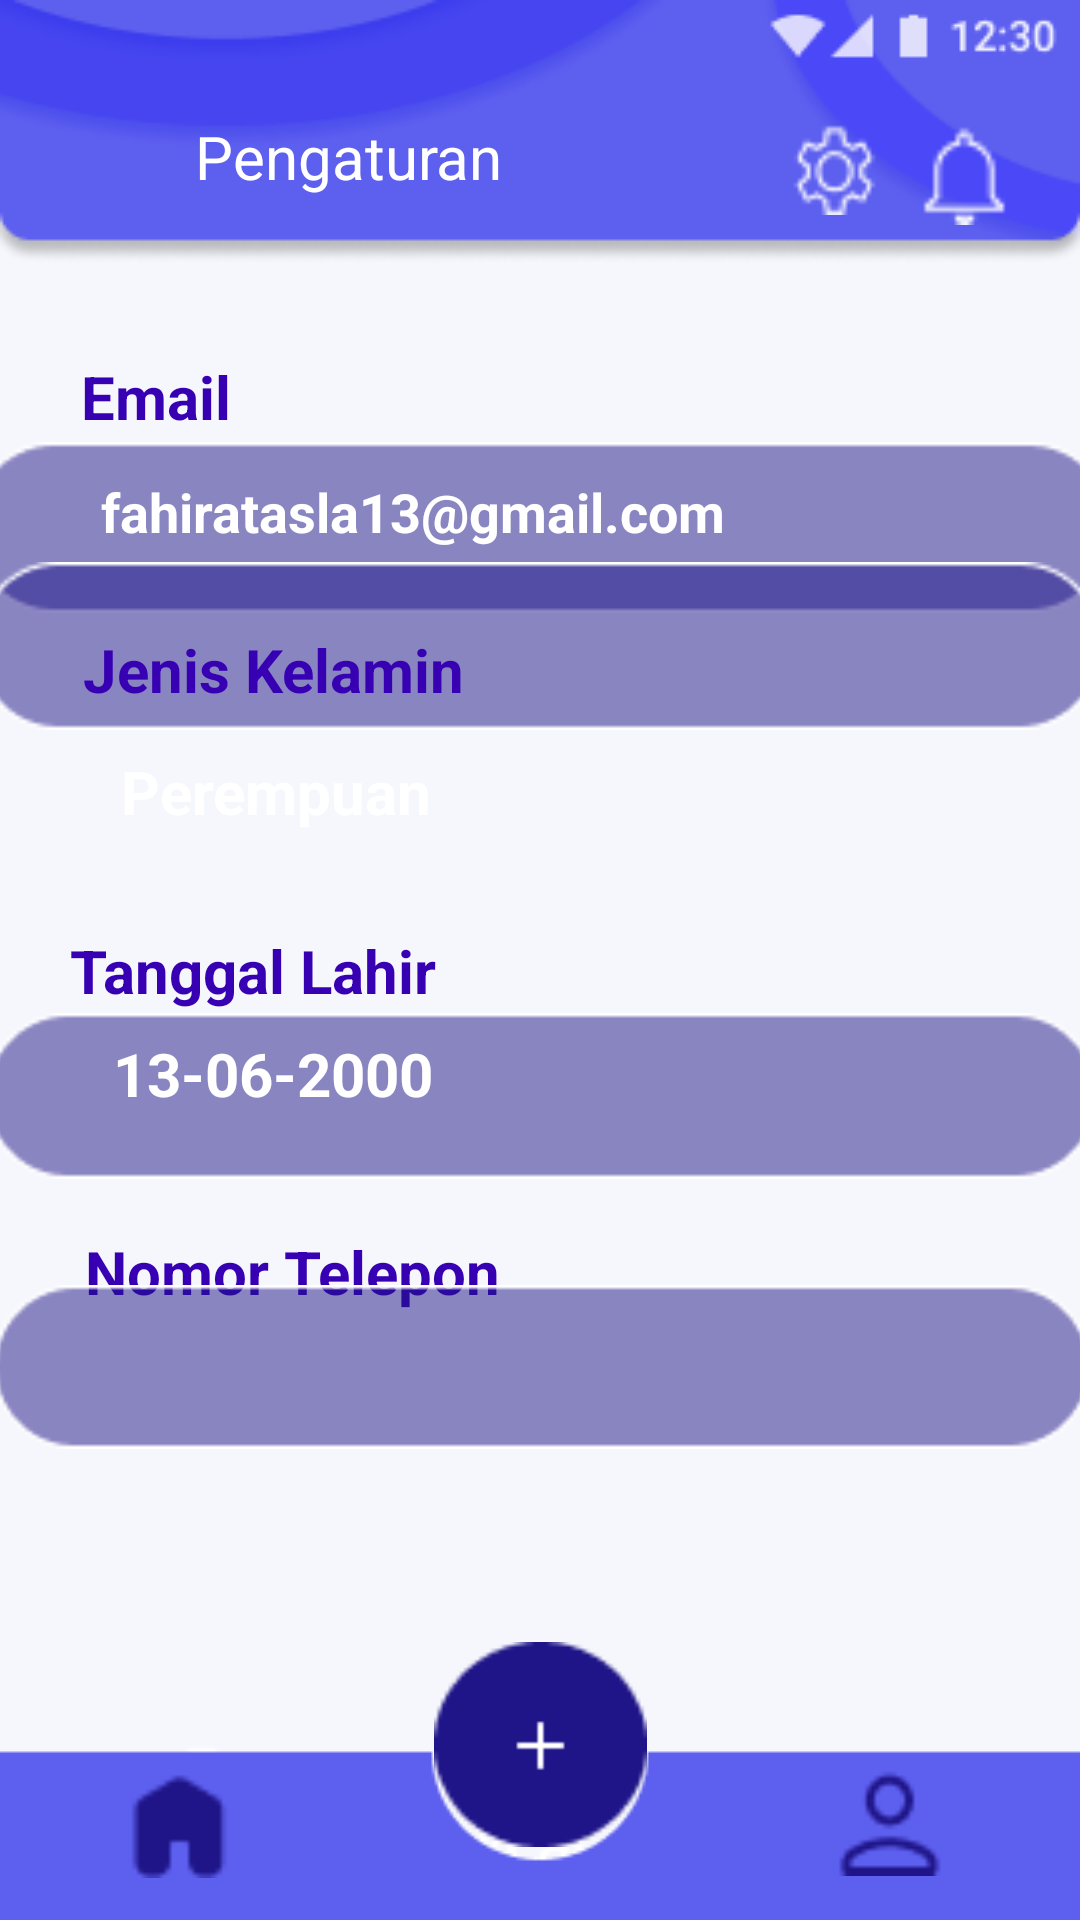

Here is an Android app screen rendered from its layout file. Give the layout XML and the strings, colors and styles it references.
<!-- AndroidManifest.xml: application theme Theme.HealthyCare2 -->
<!-- res/layout/activity_main3.xml -->
<?xml version="1.0" encoding="utf-8"?>
<androidx.constraintlayout.widget.ConstraintLayout xmlns:android="http://schemas.android.com/apk/res/android"
    xmlns:app="http://schemas.android.com/apk/res-auto"
    xmlns:tools="http://schemas.android.com/tools"
    android:layout_width="match_parent"
    android:layout_height="match_parent"
    android:background="@drawable/latar"
    tools:context=".MainActivity3">

    <ImageView
        android:id="@+id/imageView12"
        android:layout_width="36dp"
        android:layout_height="35dp"
        app:layout_constraintBottom_toBottomOf="parent"
        app:layout_constraintEnd_toEndOf="parent"
        app:layout_constraintHorizontal_bias="0.932"
        app:layout_constraintStart_toStartOf="parent"
        app:layout_constraintTop_toTopOf="parent"
        app:layout_constraintVertical_bias="0.066"
        app:srcCompat="@drawable/notifications" />

    <ImageView
        android:id="@+id/imageView13"
        android:layout_width="37dp"
        android:layout_height="32dp"
        app:layout_constraintBottom_toBottomOf="parent"
        app:layout_constraintEnd_toEndOf="parent"
        app:layout_constraintHorizontal_bias="0.804"
        app:layout_constraintStart_toStartOf="parent"
        app:layout_constraintTop_toTopOf="parent"
        app:layout_constraintVertical_bias="0.065"
        app:srcCompat="@drawable/settings"
        tools:ignore="ImageContrastCheck" />

    <TextView
        android:id="@+id/textView4"
        android:layout_width="193dp"
        android:layout_height="35dp"
        android:backgroundTint="#00FFFFFF"
        android:text="Pengaturan"
        android:textColor="@color/white"
        android:textSize="20sp"
        android:textStyle="normal"
        app:layout_constraintBottom_toBottomOf="parent"
        app:layout_constraintEnd_toEndOf="parent"
        app:layout_constraintHorizontal_bias="0.389"
        app:layout_constraintStart_toStartOf="parent"
        app:layout_constraintTop_toTopOf="parent"
        app:layout_constraintVertical_bias="0.064" />

    <ImageView
        android:id="@+id/imageView17"
        android:layout_width="415dp"
        android:layout_height="57dp"
        app:layout_constraintBottom_toBottomOf="parent"
        app:layout_constraintEnd_toEndOf="parent"
        app:layout_constraintStart_toStartOf="parent"
        app:layout_constraintTop_toTopOf="parent"
        app:layout_constraintVertical_bias="0.253"
        app:srcCompat="@drawable/full_name_tex_box" />

    <ImageView
        android:id="@+id/imageView18"
        android:layout_width="37dp"
        android:layout_height="63dp"
        app:layout_constraintBottom_toBottomOf="parent"
        app:layout_constraintEnd_toEndOf="parent"
        app:layout_constraintHorizontal_bias="0.128"
        app:layout_constraintStart_toStartOf="parent"
        app:layout_constraintTop_toTopOf="parent"
        app:layout_constraintVertical_bias="0.997"
        app:srcCompat="@drawable/vector_3" />

    <ImageView
        android:id="@+id/imageView19"
        android:layout_width="40dp"
        android:layout_height="41dp"
        app:layout_constraintBottom_toBottomOf="parent"
        app:layout_constraintEnd_toEndOf="parent"
        app:layout_constraintHorizontal_bias="0.867"
        app:layout_constraintStart_toStartOf="parent"
        app:layout_constraintTop_toTopOf="parent"
        app:layout_constraintVertical_bias="0.976"
        app:srcCompat="@drawable/group_5" />

    <ImageView
        android:id="@+id/imageView20"
        android:layout_width="71dp"
        android:layout_height="73dp"
        app:layout_constraintBottom_toBottomOf="parent"
        app:layout_constraintEnd_toEndOf="parent"
        app:layout_constraintStart_toStartOf="parent"
        app:layout_constraintTop_toTopOf="parent"
        app:layout_constraintVertical_bias="0.961"
        app:srcCompat="@drawable/ellipse_2" />

    <ImageView
        android:id="@+id/imageView21"
        android:layout_width="61dp"
        android:layout_height="53dp"
        app:layout_constraintBottom_toBottomOf="parent"
        app:layout_constraintEnd_toEndOf="parent"
        app:layout_constraintStart_toStartOf="parent"
        app:layout_constraintTop_toTopOf="parent"
        app:layout_constraintVertical_bias="0.948"
        app:srcCompat="@drawable/plus" />

    <TextView
        android:id="@+id/textView5"
        android:layout_width="238dp"
        android:layout_height="45dp"
        android:text="fahiratasla13@gmail.com"
        android:textColor="@color/white"
        android:textSize="18sp"
        android:textStyle="bold"
        app:layout_constraintBottom_toBottomOf="parent"
        app:layout_constraintEnd_toEndOf="parent"
        app:layout_constraintHorizontal_bias="0.277"
        app:layout_constraintStart_toStartOf="parent"
        app:layout_constraintTop_toTopOf="parent"
        app:layout_constraintVertical_bias="0.266" />

    <TextView
        android:id="@+id/textView6"
        android:layout_width="205dp"
        android:layout_height="69dp"
        android:text="Email"
        android:textColor="@color/purple_700"
        android:textSize="20sp"
        android:textStyle="bold"
        app:layout_constraintBottom_toBottomOf="parent"
        app:layout_constraintEnd_toEndOf="parent"
        app:layout_constraintHorizontal_bias="0.174"
        app:layout_constraintStart_toStartOf="parent"
        app:layout_constraintTop_toTopOf="parent"
        app:layout_constraintVertical_bias="0.208" />

    <ImageView
        android:id="@+id/imageView22"
        android:layout_width="376dp"
        android:layout_height="514dp"
        android:layout_marginBottom="168dp"
        app:layout_constraintBottom_toBottomOf="parent"
        app:layout_constraintEnd_toEndOf="parent"
        app:layout_constraintHorizontal_bias="0.542"
        app:layout_constraintStart_toStartOf="parent"
        app:srcCompat="@drawable/full_name_tex_box" />

    <TextView
        android:id="@+id/textView7"
        android:layout_width="204dp"
        android:layout_height="39dp"
        android:text="Jenis Kelamin"
        android:textColor="@color/purple_700"
        android:textSize="20sp"
        android:textStyle="bold"
        app:layout_constraintBottom_toBottomOf="parent"
        app:layout_constraintEnd_toEndOf="parent"
        app:layout_constraintHorizontal_bias="0.178"
        app:layout_constraintStart_toStartOf="parent"
        app:layout_constraintTop_toTopOf="parent"
        app:layout_constraintVertical_bias="0.349" />

    <TextView
        android:id="@+id/textView8"
        android:layout_width="184dp"
        android:layout_height="37dp"
        android:text="Perempuan"
        android:textColor="@color/white"
        android:textSize="20sp"
        android:textStyle="bold"
        app:layout_constraintBottom_toBottomOf="@+id/imageView20"
        app:layout_constraintEnd_toEndOf="parent"
        app:layout_constraintHorizontal_bias="0.229"
        app:layout_constraintStart_toStartOf="parent"
        app:layout_constraintTop_toTopOf="parent"
        app:layout_constraintVertical_bias="0.431" />

    <TextView
        android:id="@+id/textView9"
        android:layout_width="265dp"
        android:layout_height="36dp"
        android:text="Tanggal Lahir"
        android:textColor="@color/purple_700"
        android:textSize="20sp"
        android:textStyle="bold"
        app:layout_constraintBottom_toBottomOf="parent"
        app:layout_constraintEnd_toEndOf="parent"
        app:layout_constraintHorizontal_bias="0.246"
        app:layout_constraintStart_toStartOf="parent"
        app:layout_constraintTop_toTopOf="parent"
        app:layout_constraintVertical_bias="0.513" />

    <ImageView
        android:id="@+id/imageView23"
        android:layout_width="371dp"
        android:layout_height="62dp"
        app:layout_constraintBottom_toTopOf="@+id/imageView21"
        app:layout_constraintEnd_toEndOf="parent"
        app:layout_constraintStart_toStartOf="parent"
        app:layout_constraintTop_toTopOf="parent"
        app:layout_constraintVertical_bias="0.676"
        app:srcCompat="@drawable/full_name_tex_box" />

    <TextView
        android:id="@+id/textView10"
        android:layout_width="223dp"
        android:layout_height="58dp"
        android:text="13-06-2000"
        android:textColor="@color/white"
        android:textSize="20sp"
        android:textStyle="bold"
        app:layout_constraintBottom_toTopOf="@+id/imageView20"
        app:layout_constraintEnd_toEndOf="parent"
        app:layout_constraintHorizontal_bias="0.276"
        app:layout_constraintStart_toStartOf="parent"
        app:layout_constraintTop_toTopOf="parent"
        app:layout_constraintVertical_bias="0.707" />

    <TextView
        android:id="@+id/textView11"
        android:layout_width="189dp"
        android:layout_height="40dp"
        android:text="Nomor Telepon"
        android:textColor="@color/purple_700"
        android:textSize="20sp"
        android:textStyle="bold"
        app:layout_constraintBottom_toBottomOf="parent"
        app:layout_constraintEnd_toEndOf="parent"
        app:layout_constraintHorizontal_bias="0.166"
        app:layout_constraintStart_toStartOf="parent"
        app:layout_constraintTop_toTopOf="parent"
        app:layout_constraintVertical_bias="0.684" />

    <ImageView
        android:id="@+id/imageView24"
        android:layout_width="366dp"
        android:layout_height="60dp"
        android:contentDescription="TODO"
        app:layout_constraintBottom_toBottomOf="parent"
        app:layout_constraintEnd_toEndOf="parent"
        app:layout_constraintHorizontal_bias="0.466"
        app:layout_constraintStart_toStartOf="parent"
        app:layout_constraintTop_toTopOf="@+id/imageView22"
        app:layout_constraintVertical_bias="0.752"
        app:srcCompat="@drawable/full_name_tex_box" />

</androidx.constraintlayout.widget.ConstraintLayout>
<!-- resources referenced by this layout -->
<resources>
  <color name="purple_700">#FF3700B3</color>
  <color name="white">#FFFFFFFF</color>
  <!-- drawable ellipse_2: png bitmap (drawable, 1081 bytes) -->
  <!-- drawable full_name_tex_box: png bitmap (drawable, 1487 bytes) -->
  <!-- drawable group_5: png bitmap (drawable, 730 bytes) -->
  <!-- drawable latar: png bitmap (drawable, 12091 bytes) -->
  <!-- drawable notifications: png bitmap (drawable, 358 bytes) -->
  <!-- drawable plus: png bitmap (drawable, 1146 bytes) -->
  <!-- drawable settings: png bitmap (drawable, 520 bytes) -->
  <!-- drawable vector_3: png bitmap (drawable, 420 bytes) -->
  <style name="Theme.HealthyCare2" parent="Theme.MaterialComponents.DayNight.DarkActionBar">
          
          <item name="colorPrimary">@color/purple_500</item>
          <item name="colorPrimaryVariant">@color/purple_700</item>
          <item name="colorOnPrimary">@color/white</item>
          
          <item name="colorSecondary">@color/teal_200</item>
          <item name="colorSecondaryVariant">@color/teal_700</item>
          <item name="colorOnSecondary">@color/black</item>
          
          <item name="android:statusBarColor" tools:targetApi="l">?attr/colorPrimaryVariant</item>
          
      </style>
  <color name="purple_500">#FF6200EE</color>
  <color name="teal_200">#FF03DAC5</color>
  <color name="teal_700">#FF018786</color>
  <color name="black">#FF000000</color>
</resources>
